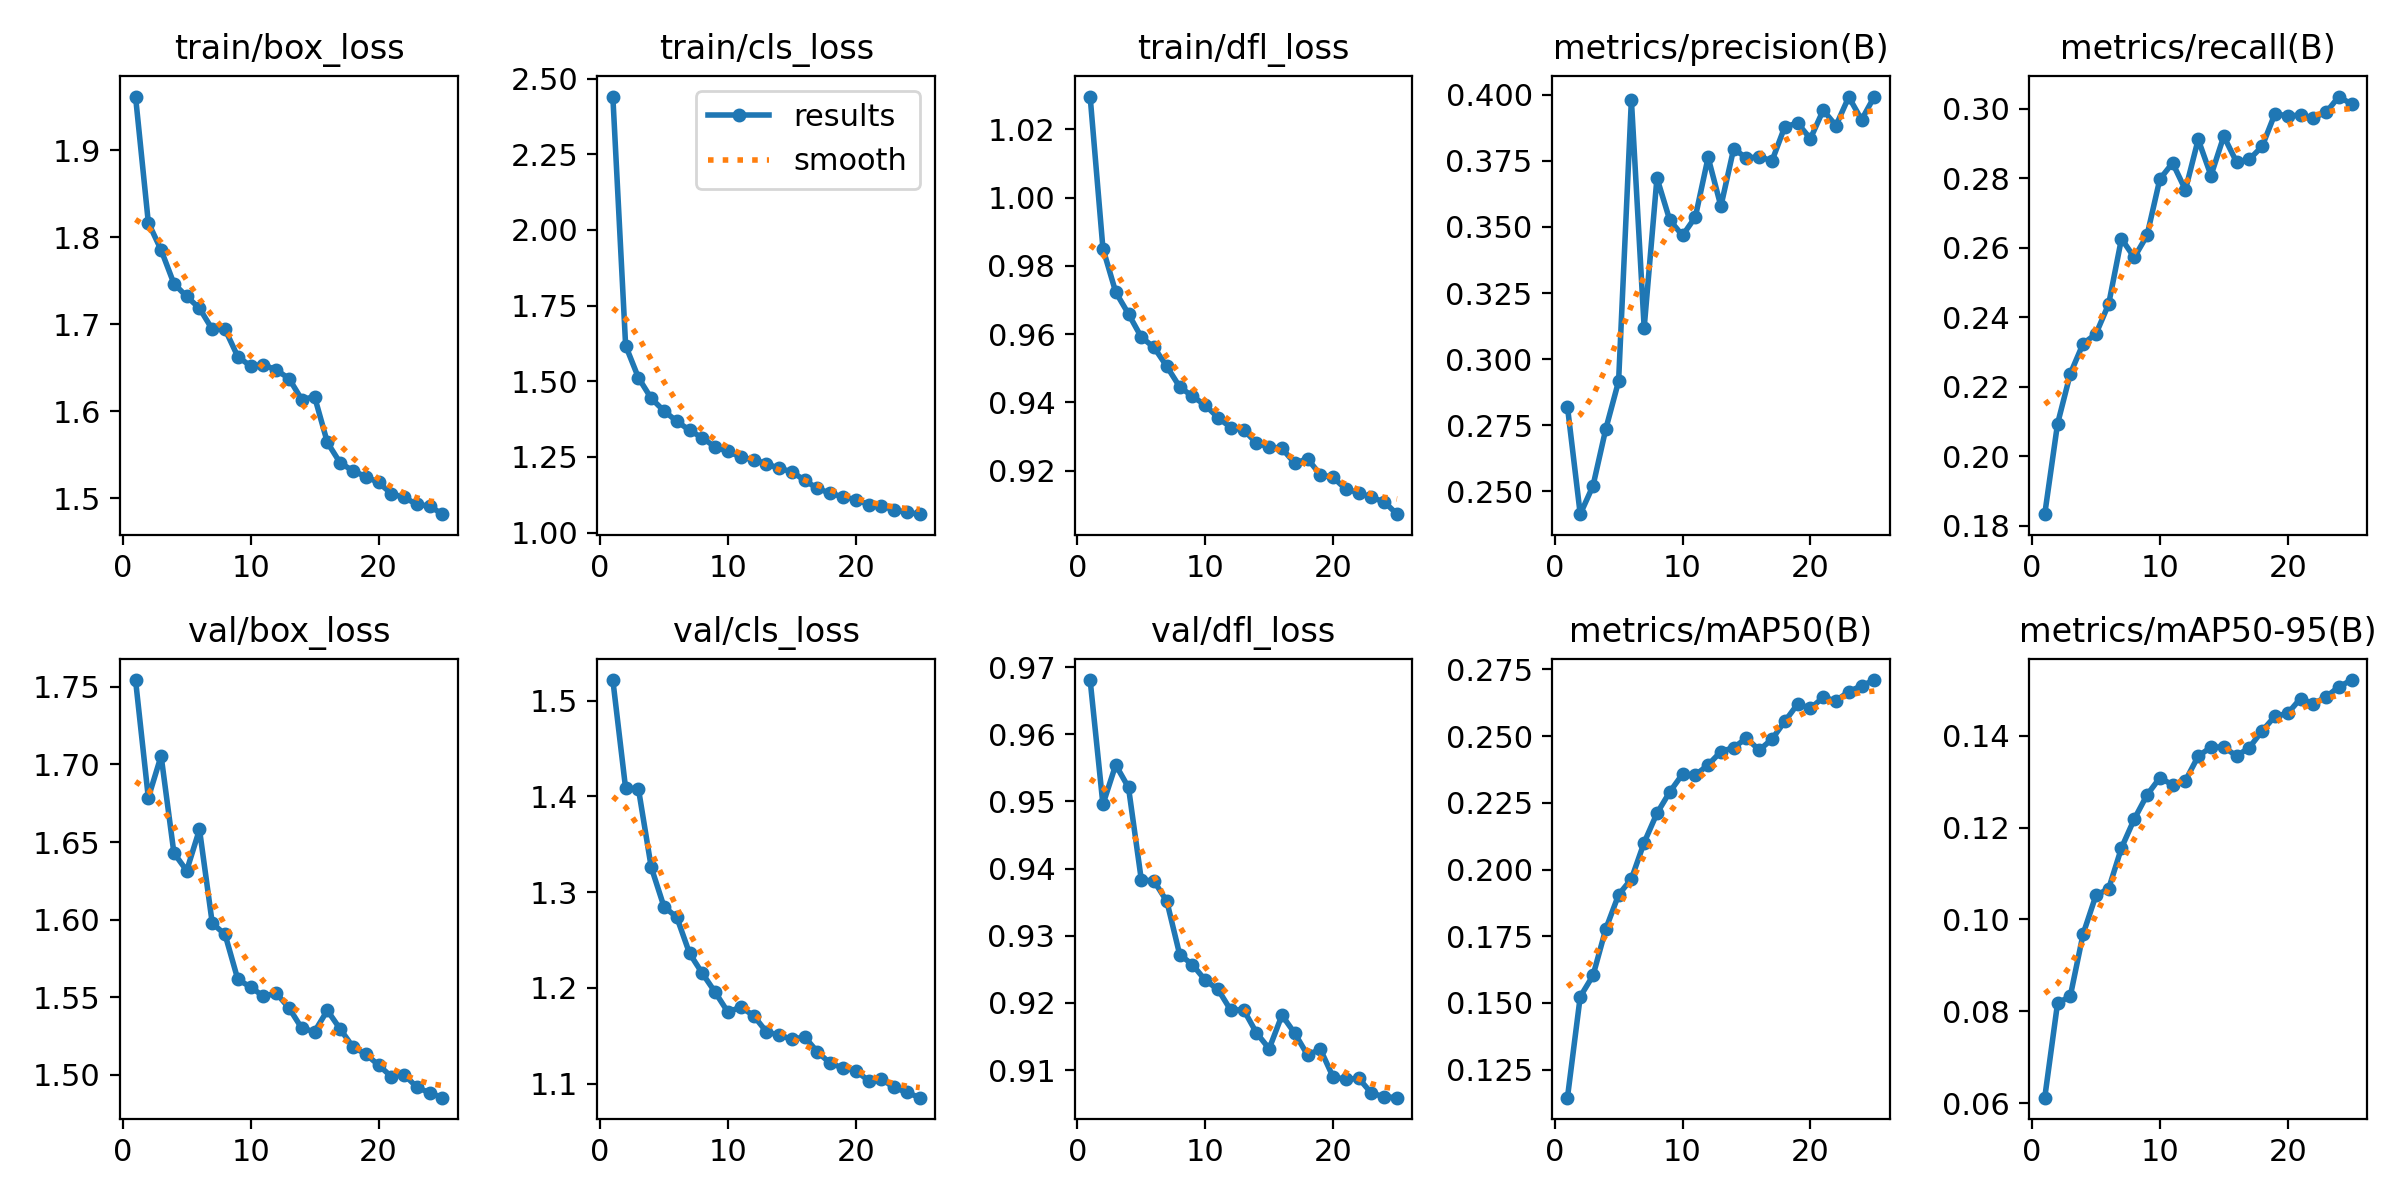

The table this chart was drawn from, first rows:
epoch, time, train/box_loss, train/cls_loss, train/dfl_loss, metrics/precision(B), metrics/recall(B), metrics/mAP50(B), metrics/mAP50-95(B), val/box_loss, val/cls_loss, val/dfl_loss, lr/pg0, lr/pg1, lr/pg2
1, 110.5, 1.962, 2.441, 1.03, 0.2821, 0.1834, 0.1145, 0.06119, 1.754, 1.521, 0.9681, 0.0002377, 0.0002377, 0.0002377
2, 192.3, 1.817, 1.618, 0.9851, 0.2414, 0.2094, 0.1523, 0.08172, 1.679, 1.408, 0.9496, 0.0004569, 0.0004569, 0.0004569
3, 273.7, 1.786, 1.512, 0.9723, 0.2521, 0.2238, 0.1603, 0.08333, 1.706, 1.408, 0.9555, 0.0006572, 0.0006572, 0.0006572
4, 352.4, 1.747, 1.444, 0.9659, 0.2736, 0.2325, 0.1777, 0.09681, 1.643, 1.326, 0.9521, 0.0006292, 0.0006292, 0.0006292
5, 432.1, 1.732, 1.402, 0.9591, 0.2917, 0.2352, 0.1905, 0.1052, 1.632, 1.285, 0.9384, 0.0006009, 0.0006009, 0.0006009
6, 512.2, 1.719, 1.368, 0.9561, 0.3981, 0.2439, 0.1965, 0.1067, 1.658, 1.274, 0.9381, 0.0005726, 0.0005726, 0.0005726
7, 594.6, 1.694, 1.338, 0.9505, 0.3119, 0.2627, 0.2101, 0.1156, 1.598, 1.236, 0.9351, 0.0005444, 0.0005444, 0.0005444
8, 673.5, 1.694, 1.313, 0.9446, 0.3685, 0.2573, 0.2211, 0.1218, 1.59, 1.215, 0.9272, 0.0005161, 0.0005161, 0.0005161
9, 754.3, 1.663, 1.283, 0.9418, 0.3526, 0.2636, 0.2291, 0.1271, 1.561, 1.195, 0.9257, 0.0004878, 0.0004878, 0.0004878
10, 836.4, 1.652, 1.268, 0.9392, 0.3468, 0.2798, 0.2358, 0.1308, 1.557, 1.175, 0.9234, 0.0004595, 0.0004595, 0.0004595
11, 925.2, 1.654, 1.249, 0.9355, 0.3537, 0.2845, 0.2354, 0.1293, 1.551, 1.18, 0.922, 0.0004313, 0.0004313, 0.0004313
12, 1012, 1.648, 1.241, 0.9327, 0.3763, 0.2767, 0.2392, 0.1302, 1.553, 1.171, 0.9189, 0.000403, 0.000403, 0.000403
13, 1092, 1.638, 1.228, 0.932, 0.3578, 0.2912, 0.2442, 0.1355, 1.543, 1.154, 0.919, 0.0003747, 0.0003747, 0.0003747
14, 1180, 1.614, 1.212, 0.9281, 0.3796, 0.2808, 0.2457, 0.1375, 1.53, 1.15, 0.9156, 0.0003464, 0.0003464, 0.0003464
15, 1262, 1.617, 1.201, 0.9269, 0.376, 0.2922, 0.2492, 0.1376, 1.528, 1.146, 0.9132, 0.0003182, 0.0003182, 0.0003182
16, 1342, 1.564, 1.172, 0.9265, 0.3765, 0.2847, 0.2448, 0.1356, 1.541, 1.149, 0.9182, 0.0002899, 0.0002899, 0.0002899
17, 1418, 1.541, 1.146, 0.9222, 0.375, 0.2855, 0.2489, 0.1374, 1.529, 1.133, 0.9155, 0.0002616, 0.0002616, 0.0002616
18, 1493, 1.532, 1.13, 0.9235, 0.388, 0.2892, 0.2555, 0.141, 1.518, 1.121, 0.9122, 0.0002333, 0.0002333, 0.0002333
19, 1567, 1.525, 1.118, 0.9189, 0.3892, 0.2986, 0.262, 0.1442, 1.513, 1.116, 0.9131, 0.0002051, 0.0002051, 0.0002051
20, 1644, 1.518, 1.109, 0.9181, 0.3834, 0.298, 0.2604, 0.1449, 1.506, 1.114, 0.909, 0.0001768, 0.0001768, 0.0001768
21, 1719, 1.505, 1.092, 0.9146, 0.3942, 0.2982, 0.2645, 0.1481, 1.499, 1.103, 0.9086, 0.0001485, 0.0001485, 0.0001485
22, 1795, 1.501, 1.087, 0.9136, 0.3883, 0.2975, 0.2633, 0.1469, 1.5, 1.105, 0.9088, 0.0001202, 0.0001202, 0.0001202
23, 1868, 1.493, 1.075, 0.9122, 0.3992, 0.299, 0.2667, 0.1484, 1.492, 1.096, 0.9066, 9.19632e-05, 9.19632e-05, 9.19632e-05
24, 1942, 1.491, 1.067, 0.9109, 0.3905, 0.3036, 0.2689, 0.1507, 1.488, 1.091, 0.906, 6.36888e-05, 6.36888e-05, 6.36888e-05
25, 2016, 1.482, 1.061, 0.9073, 0.3993, 0.3014, 0.271, 0.1521, 1.485, 1.085, 0.9059, 3.54144e-05, 3.54144e-05, 3.54144e-05
